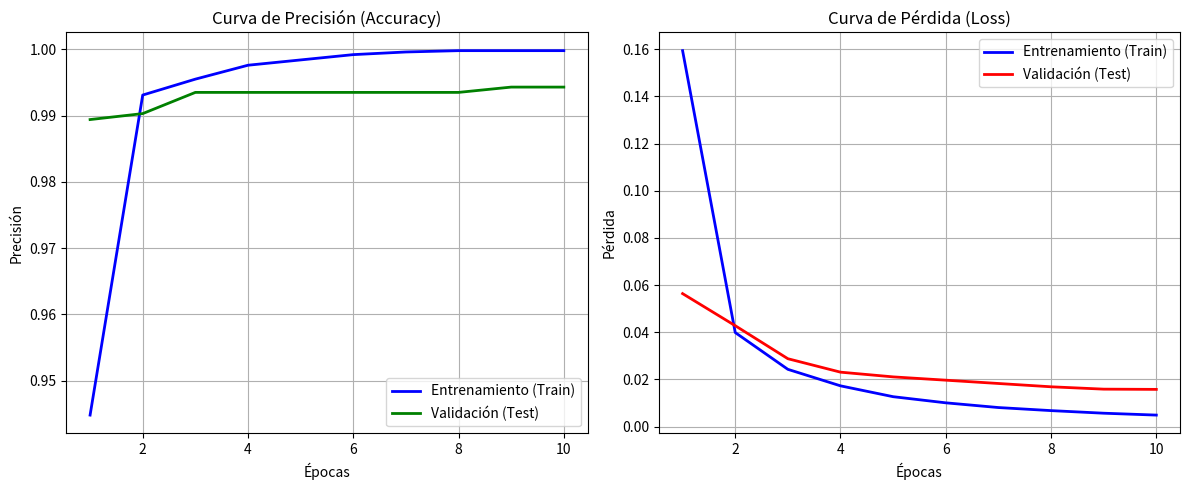

Here is the Python script that generated this plot:
import matplotlib.pyplot as plt
import os

#Datos de entrenamiento y validación (Datos obtenidos del entrenamiento en Entrenamiento.py)
epocas = range(1, 11)
acc = [0.9448, 0.9931, 0.9955, 0.9976, 0.9984, 0.9992, 0.9996, 0.9998, 0.9998, 0.9998]
loss = [0.1594, 0.0399, 0.0243, 0.0173, 0.0127, 0.0101, 0.0081, 0.0068, 0.0057, 0.0049]
val_acc = [0.9894, 0.9903, 0.9935, 0.9935, 0.9935, 0.9935, 0.9935, 0.9935, 0.9943, 0.9943]
val_loss = [0.0564, 0.0428, 0.0288, 0.0231, 0.0211, 0.0197, 0.0183, 0.0169, 0.0159, 0.0158]

# 2. Configurar la figura (Dos gráficas lado a lado)
plt.figure(figsize=(12, 5))

# --- Gráfica 1: Precisión (Accuracy) ---
plt.subplot(1, 2, 1)
plt.plot(epocas, acc, 'b-', label='Entrenamiento (Train)', linewidth=2)
plt.plot(epocas, val_acc, 'g-', label='Validación (Test)', linewidth=2)
plt.title('Curva de Precisión (Accuracy)')
plt.xlabel('Épocas')
plt.ylabel('Precisión')
plt.legend()
plt.grid(True)

# --- Gráfica 2: Pérdida (Loss) ---
plt.subplot(1, 2, 2)
plt.plot(epocas, loss, 'b-', label='Entrenamiento (Train)', linewidth=2)
plt.plot(epocas, val_loss, 'r-', label='Validación (Test)', linewidth=2)
plt.title('Curva de Pérdida (Loss)')
plt.xlabel('Épocas')
plt.ylabel('Pérdida')
plt.legend()
plt.grid(True)

# 3. Crear la carpeta "src" si no existe
if not os.path.exists('src'):
    os.makedirs('src')

# 4. Guardar la imagen de alta calidad
ruta_guardado = os.path.join('src', 'grafica_rendimiento.png')
plt.tight_layout()
plt.savefig(ruta_guardado, dpi=300)

print(f"¡Éxito! Gráfica generada y guardada en: {ruta_guardado}")
plt.show() # Esto también abrirá una ventana con la gráfica para verla directamente.
